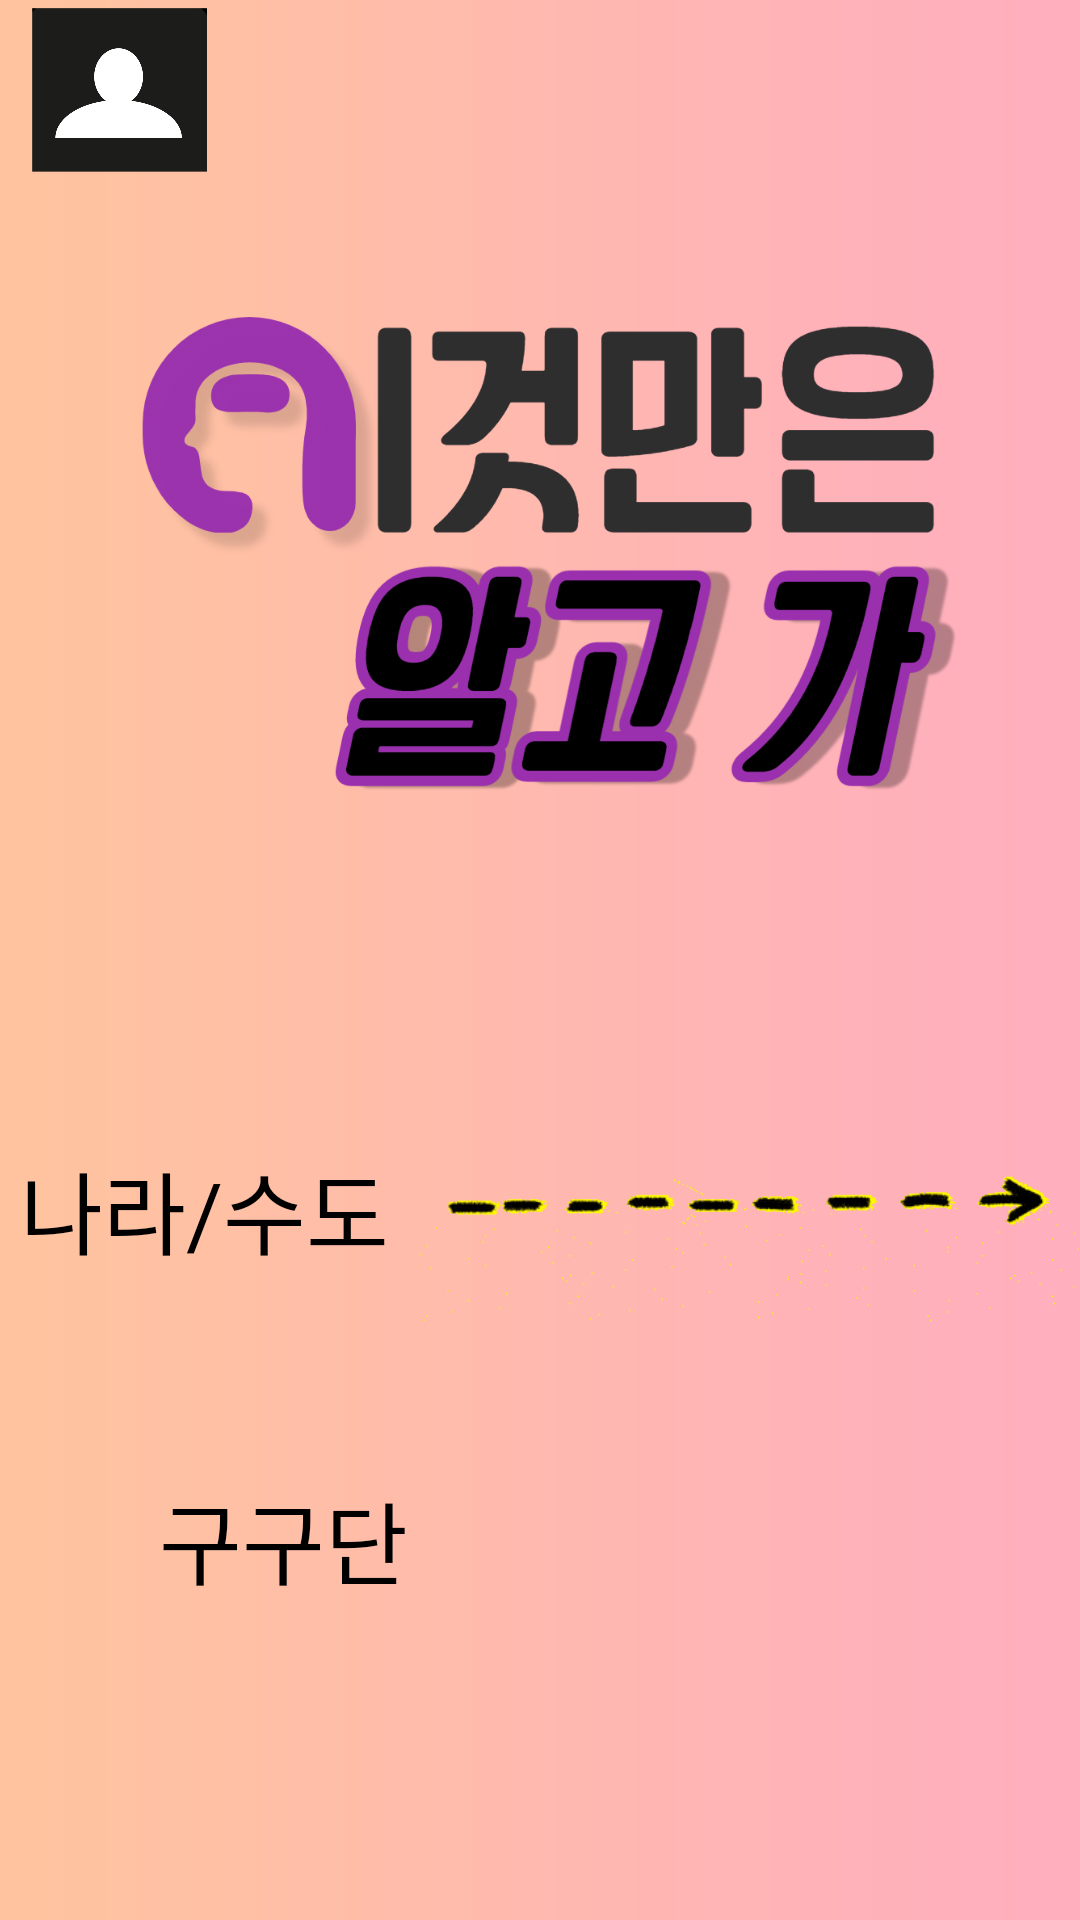

Here is an Android app screen rendered from its layout file. Give the layout XML and the strings, colors and styles it references.
<!-- AndroidManifest.xml: application theme AppTheme -->
<!-- res/layout/activity_second_fragment.xml -->
<?xml version="1.0" encoding="utf-8"?>
<LinearLayout xmlns:android="http://schemas.android.com/apk/res/android"
    xmlns:app="http://schemas.android.com/apk/res-auto"
    android:layout_width="match_parent"
    android:layout_height="match_parent"
    android:background="@drawable/f10"
    android:orientation="vertical">

    <LinearLayout
        android:layout_width="match_parent"
        android:layout_height="wrap_content"
        android:orientation="horizontal">

        <LinearLayout
            android:id="@+id/loginButton"
            android:layout_width="60dp"
            android:layout_height="60dp"
            android:layout_gravity="right"
            android:layout_margin="10dp"
            android:layout_marginBottom="10dp"
            android:background="@drawable/login_logo"
            android:gravity="right"
            android:orientation="vertical">

        </LinearLayout>
    </LinearLayout>

    <LinearLayout
        android:layout_marginTop="20dp"
        android:layout_width="match_parent"
        android:layout_height="wrap_content"
        android:orientation="vertical">

        <ImageView
            android:id="@+id/imageView2"
            android:layout_width="match_parent"
            android:layout_height="168dp"
            app:srcCompat="@drawable/main_logo" />
    </LinearLayout>

    <LinearLayout
        android:layout_width="match_parent"
        android:layout_height="wrap_content"
        android:layout_gravity="bottom"
        android:layout_marginTop="80dp"
        android:orientation="vertical">

        <LinearLayout
            android:layout_width="wrap_content"
            android:layout_height="110dp"
            android:orientation="horizontal">

            <TextView
                android:id="@+id/countryText"
                android:layout_width="204dp"
                android:layout_height="wrap_content"
                android:layout_gravity="center"
                android:layout_weight="1"
                android:text="나라/수도"
                android:textAlignment="center"
                android:textColor="@color/black"
                android:textSize="30dp" />

            <ImageView
                android:id="@+id/g1Image"
                android:layout_width="wrap_content"
                android:layout_height="match_parent"
                android:layout_weight="2"
                app:srcCompat="@drawable/g1" />
        </LinearLayout>

        <LinearLayout
            android:layout_width="wrap_content"
            android:layout_height="110dp"
            android:orientation="horizontal">

            <ImageView
                android:id="@+id/g2Image"
                android:layout_width="wrap_content"
                android:layout_height="match_parent"
                android:layout_weight="2"
                app:srcCompat="@drawable/g2" />

            <TextView
                android:id="@+id/gugudanText"
                android:layout_width="189dp"
                android:layout_height="wrap_content"
                android:layout_gravity="center"
                android:layout_weight="1"
                android:text="구구단"
                android:textAlignment="center"
                android:textColor="@color/black"
                android:textSize="30dp" />

        </LinearLayout>


    </LinearLayout>


</LinearLayout>
<!-- resources referenced by this layout -->
<resources>
  <color name="black">#000000</color>
  <!-- drawable f10: png bitmap (drawable-v24, 6577 bytes) -->
  <!-- drawable g1: gif bitmap (drawable-v24, 8088 bytes) -->
  <!-- drawable login_logo: png bitmap (drawable-v24, 31162 bytes) -->
  <!-- drawable main_logo: png bitmap (drawable-v24, 114644 bytes) -->
  <style name="AppTheme" parent="Theme.AppCompat.Light.DarkActionBar">
          
          <item name="colorPrimary">@color/colorPrimary</item>
          <item name="colorPrimaryDark">@color/colorPrimaryDark</item>
          <item name="colorAccent">@color/colorAccent</item>
          <item name="windowActionBar">false</item>
          <item name="windowNoTitle">true</item>
      </style>
  <color name="colorPrimary">#EAEAEA</color>
  <color name="colorPrimaryDark">#000000</color>
  <color name="colorAccent">#D81B60</color>
</resources>
